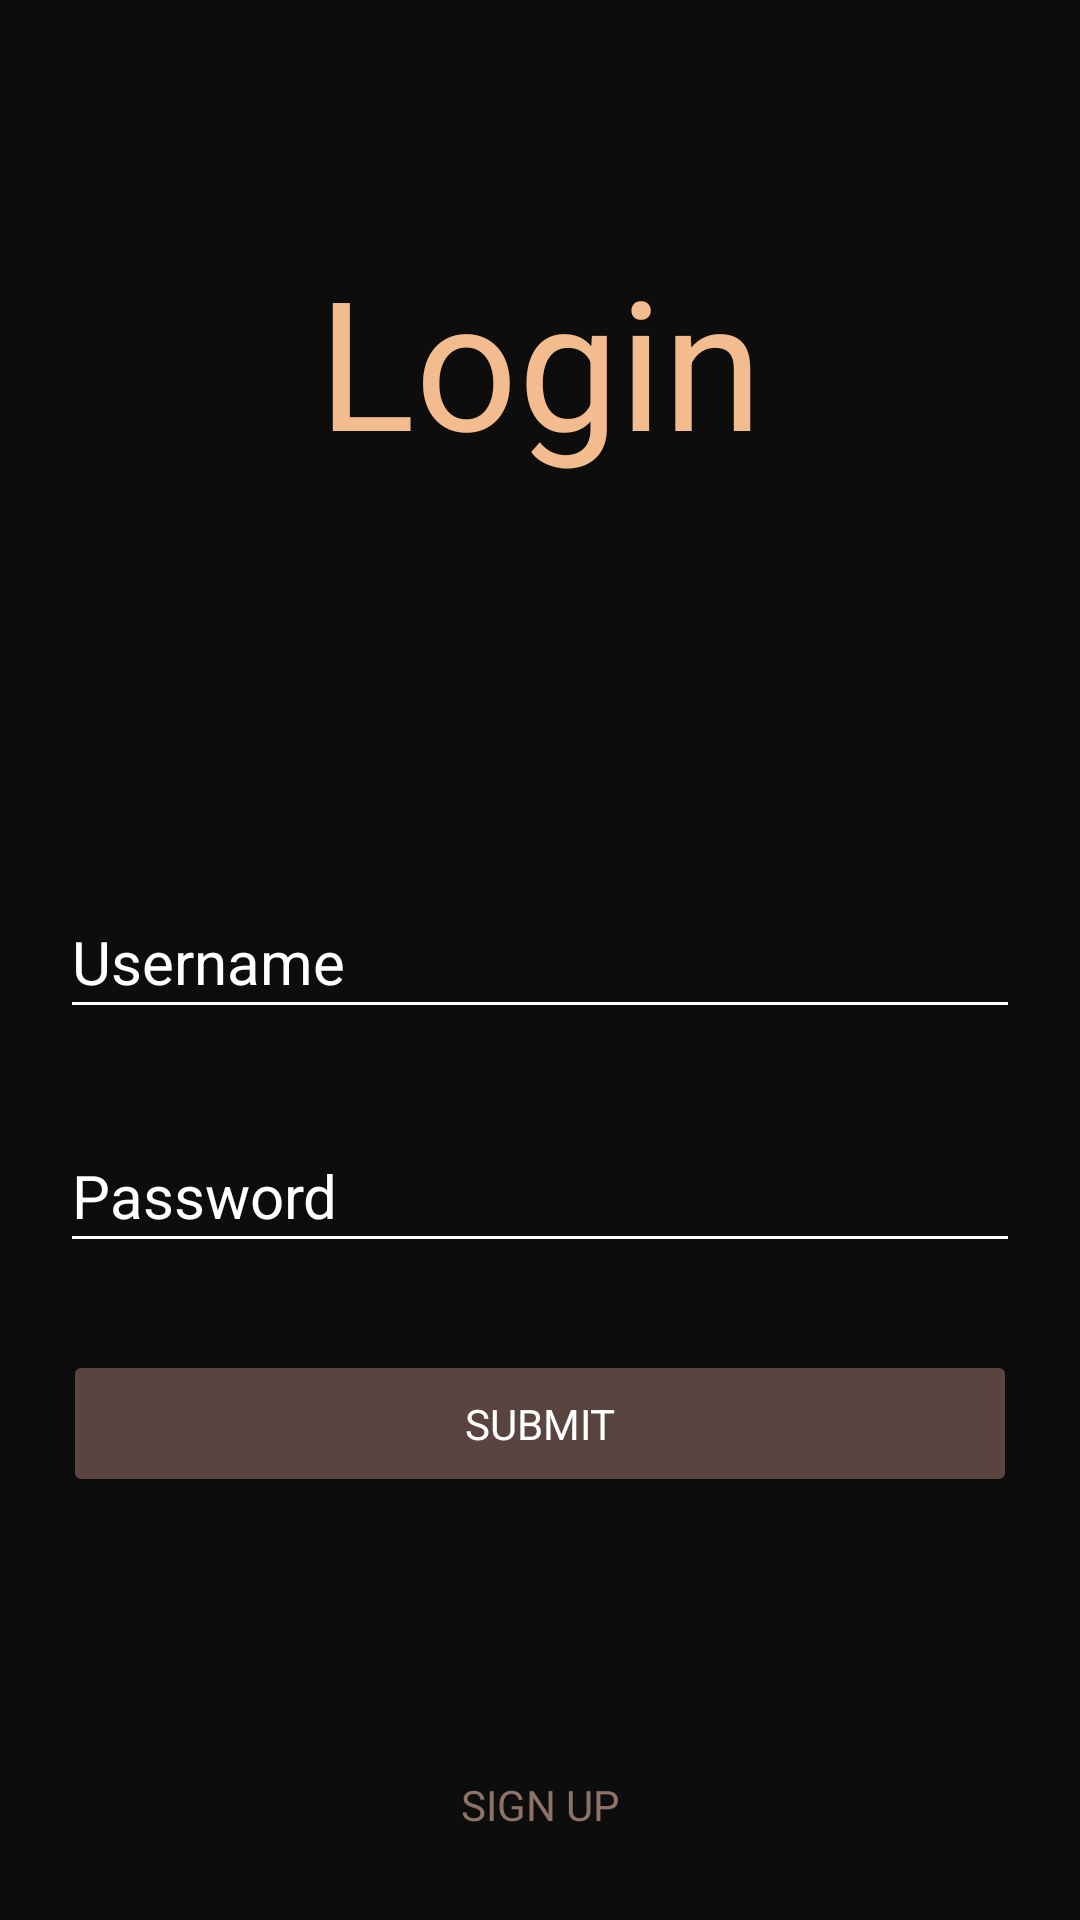

Produce the Android XML layout that renders to this screen, including the resource entries it uses.
<!-- AndroidManifest.xml: application theme Theme.MyApplication -->
<!-- res/layout/activity_login.xml -->
<?xml version="1.0" encoding="utf-8"?>
<RelativeLayout xmlns:android="http://schemas.android.com/apk/res/android"
    xmlns:app="http://schemas.android.com/apk/res-auto"
    xmlns:tools="http://schemas.android.com/tools"
    android:layout_width="match_parent"
    android:layout_height="match_parent"
    tools:context=".LoginActivity"
    android:background="@color/Theme1">

    <TextView
        android:layout_width="match_parent"
        android:layout_height="wrap_content"
        android:layout_marginTop="80dp"
        android:gravity="center"
        android:text="Login"
        android:textColor="@color/Theme5"
        android:textSize="60dp" />

    <com.google.android.material.textfield.TextInputEditText
        android:layout_above="@+id/password"
        android:id="@+id/username"
        android:layout_width="match_parent"
        android:layout_height="48dp"
        android:layout_marginBottom="30dp"
        android:layout_marginLeft="20dp"
        android:layout_marginRight="20dp"
        android:hint="Username"
        android:inputType="text"
        android:textColor="@color/Theme5"
        android:textSize="20dp"
        android:theme="@style/EditTextColor"
        android:autofillHints="username"/>

    <com.google.android.material.textfield.TextInputEditText
        android:id="@+id/password"
        android:layout_width="match_parent"
        android:layout_height="48dp"
        android:layout_above="@+id/submit"
        android:layout_marginLeft="20dp"
        android:layout_marginBottom="30dp"
        android:layout_marginRight="20dp"
        android:hint="Password"
        android:inputType="textPassword"
        android:textColor="@color/Theme5"
        android:textSize="20dp"
        android:theme="@style/EditTextColor"
        android:autofillHints="password"/>

    <Button
        android:id="@+id/submit"
        android:layout_width="match_parent"
        android:layout_height="wrap_content"
        android:layout_above="@+id/signUp"
        android:layout_marginLeft="20dp"
        android:layout_marginRight="20dp"
        android:layout_marginBottom="80dp"
        android:text="Submit" />

    <Button
        android:id="@+id/signUp"
        android:layout_width="match_parent"
        android:layout_height="wrap_content"
        android:layout_marginLeft="100dp"
        android:layout_marginRight="100dp"
        android:layout_marginBottom="15dp"
        android:background="@color/transparent"
        android:gravity="center"
        android:layout_alignParentBottom="true"
        android:text="Sign up"
        android:textColor="@color/Theme3" />

</RelativeLayout>
<!-- resources referenced by this layout -->
<resources>
  <color name="Theme1">#0D0D0D</color>
  <color name="Theme3">#8D7267</color>
  <color name="Theme5">#F2BC8E</color>
  <color name="transparent">#000D0D0D</color>
  <style name="EditTextColor">
          <item name="android:textColorHint">@color/white</item>
          <item name="android:backgroundTint">@color/white</item>
      </style>
  <style name="Theme.MyApplication" parent="Theme.AppCompat.DayNight.NoActionBar">
  
          <item name="android:buttonStyle">@style/ButtonStyle</item>
  
      </style>
  <color name="white">#FFFFFFFF</color>
  <style name="ButtonStyle">
          <item name="android:background">@drawable/mybutton</item>
          <item name="android:textColor">@color/white</item>
          <item name="android:paddingLeft">18dp</item>
          <item name="android:paddingRight">18dp</item>
          <item name="android:height">47dp</item>
          <item name="borderWidth">20dp</item>
          <item name="android:textAllCaps">true</item>
          <item name="android:focusable">true</item>
          <item name="android:clickable">true</item>
          <item name="android:textAppearance">?android:attr/textAppearanceSmallInverse</item>
          <item name="android:gravity">center_vertical|center_horizontal</item>&gt;
      </style>
  <!-- drawable mybutton (drawable) -->
  <?xml version="1.0" encoding="utf-8"?>
  <selector xmlns:android="http://schemas.android.com/apk/res/android" >
      <item>
          <shape xmlns:android="http://schemas.android.com/apk/res/android"
              android:shape="rectangle">
              <gradient android:startColor="@color/Theme2"
                  android:endColor="@color/Theme2"
                  android:angle="270" />
              <corners android:radius="2dp" />
              <stroke android:width="10dp" android:color="@color/transparent" />
          </shape>
      </item>
  
  </selector>
  <color name="Theme2">#59443F</color>
</resources>
